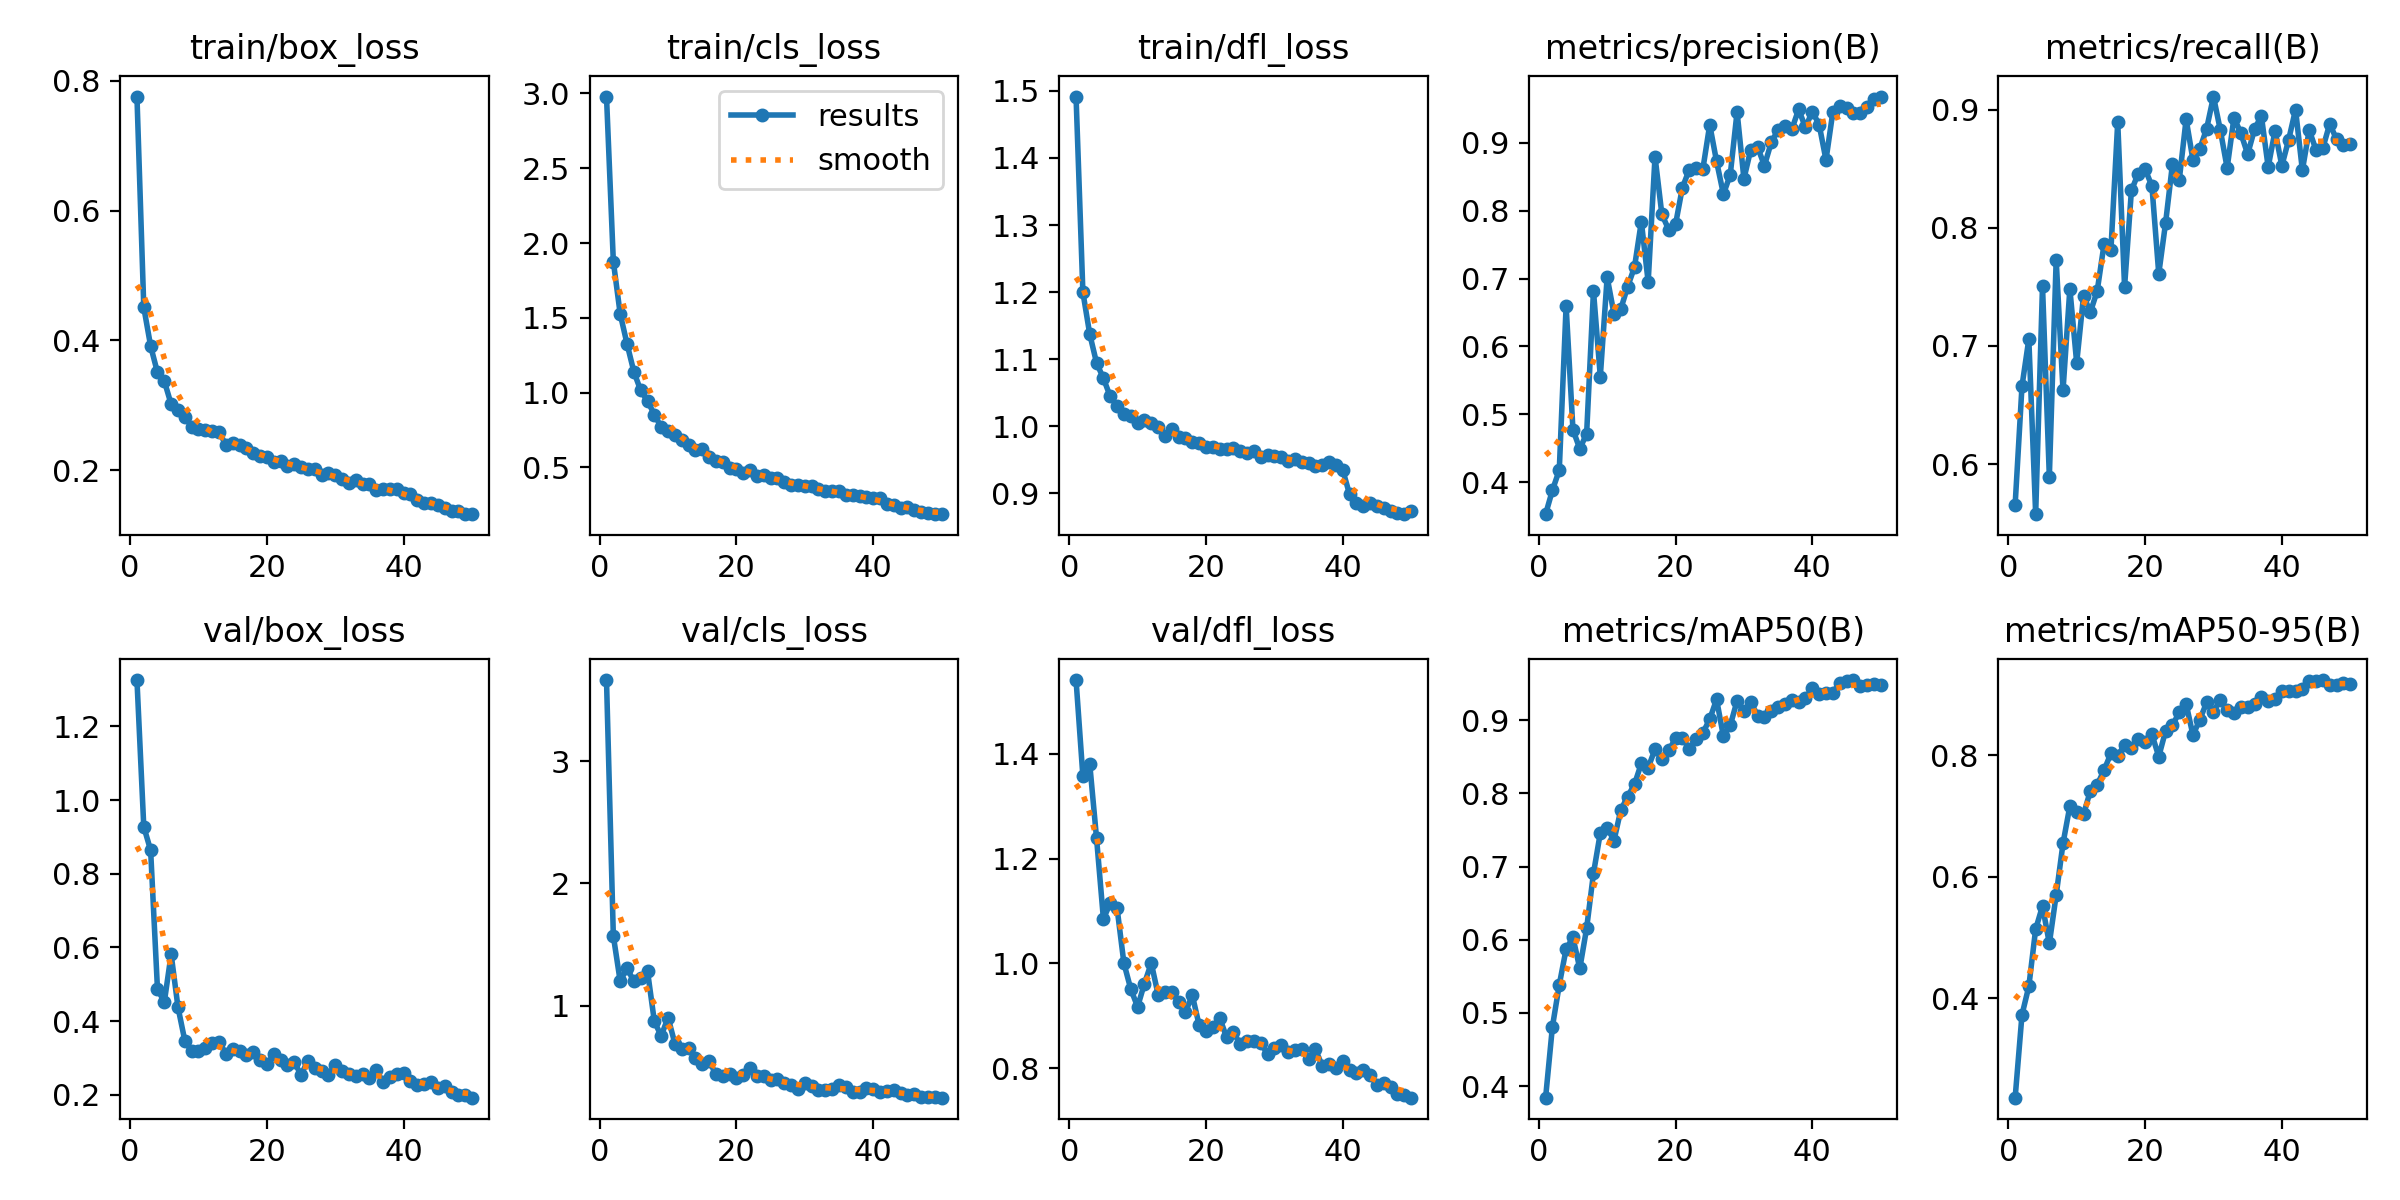

The file beside this chart, header and first rows:
epoch, time, train/box_loss, train/cls_loss, train/dfl_loss, metrics/precision(B), metrics/recall(B), metrics/mAP50(B), metrics/mAP50-95(B), val/box_loss, val/cls_loss, val/dfl_loss, lr/pg0, lr/pg1, lr/pg2
1, 52.49, 0.7757, 2.979, 1.492, 0.3528, 0.5657, 0.3841, 0.237, 1.326, 3.665, 1.541, 0.0002541, 0.0002541, 0.0002541
2, 101.5, 0.4511, 1.876, 1.2, 0.3881, 0.6659, 0.4812, 0.3732, 0.9274, 1.571, 1.357, 0.0005003, 0.0005003, 0.0005003
3, 149.6, 0.3914, 1.527, 1.138, 0.4178, 0.7057, 0.5383, 0.4199, 0.8639, 1.201, 1.381, 0.0007364, 0.0007364, 0.0007364
4, 197.6, 0.3507, 1.326, 1.094, 0.66, 0.5576, 0.5872, 0.514, 0.4874, 1.305, 1.239, 0.0007233, 0.0007233, 0.0007233
5, 246.2, 0.3376, 1.139, 1.072, 0.4773, 0.7506, 0.6031, 0.5519, 0.4513, 1.201, 1.085, 0.0007081, 0.0007081, 0.0007081
6, 295.1, 0.3018, 1.014, 1.044, 0.449, 0.5892, 0.5606, 0.4904, 0.5815, 1.225, 1.115, 0.0006929, 0.0006929, 0.0006929
7, 345.4, 0.2929, 0.9431, 1.031, 0.4716, 0.7728, 0.6157, 0.5702, 0.4377, 1.282, 1.106, 0.0006776, 0.0006776, 0.0006776
8, 396.2, 0.2827, 0.8531, 1.019, 0.6819, 0.6624, 0.6906, 0.655, 0.3467, 0.8703, 1, 0.0006624, 0.0006624, 0.0006624
9, 446.2, 0.2672, 0.7683, 1.015, 0.5557, 0.7483, 0.746, 0.7162, 0.3181, 0.7525, 0.9512, 0.0006472, 0.0006472, 0.0006472
10, 495.4, 0.2641, 0.7438, 1.005, 0.702, 0.6856, 0.7533, 0.707, 0.3174, 0.9028, 0.9173, 0.000632, 0.000632, 0.000632
11, 544.6, 0.2619, 0.7147, 1.009, 0.6481, 0.7424, 0.7355, 0.7026, 0.3267, 0.6894, 0.9617, 0.0006167, 0.0006167, 0.0006167
12, 594, 0.2598, 0.6797, 1.004, 0.6555, 0.7285, 0.7774, 0.7413, 0.3402, 0.6412, 1.001, 0.0006015, 0.0006015, 0.0006015
13, 644.1, 0.2597, 0.6488, 0.9994, 0.6882, 0.7465, 0.7957, 0.7513, 0.3433, 0.6551, 0.9405, 0.0005863, 0.0005863, 0.0005863
14, 694.6, 0.2387, 0.6186, 0.9861, 0.717, 0.7861, 0.8126, 0.7752, 0.3117, 0.5737, 0.9455, 0.0005711, 0.0005711, 0.0005711
15, 744.7, 0.2426, 0.6197, 0.9959, 0.7841, 0.7807, 0.841, 0.8027, 0.3253, 0.5265, 0.9464, 0.0005558, 0.0005558, 0.0005558
16, 795, 0.2385, 0.5721, 0.9835, 0.6951, 0.8894, 0.8353, 0.7991, 0.3177, 0.5456, 0.9264, 0.0005406, 0.0005406, 0.0005406
17, 845.9, 0.2347, 0.5443, 0.9828, 0.8799, 0.7499, 0.8603, 0.8167, 0.3067, 0.4386, 0.9071, 0.0005254, 0.0005254, 0.0005254
18, 896.2, 0.2266, 0.5338, 0.9768, 0.7949, 0.8315, 0.8471, 0.8114, 0.3155, 0.421, 0.9394, 0.0005102, 0.0005102, 0.0005102
19, 946.9, 0.2214, 0.4986, 0.9749, 0.7722, 0.8458, 0.8587, 0.8261, 0.2938, 0.4417, 0.8822, 0.0004949, 0.0004949, 0.0004949
20, 997.7, 0.2212, 0.4859, 0.9692, 0.78, 0.8497, 0.8751, 0.8216, 0.2822, 0.4078, 0.8705, 0.0004797, 0.0004797, 0.0004797
21, 1049, 0.2127, 0.4641, 0.9696, 0.8341, 0.8352, 0.8763, 0.834, 0.3094, 0.4315, 0.8782, 0.0004645, 0.0004645, 0.0004645
22, 1100, 0.2143, 0.4823, 0.9659, 0.8604, 0.761, 0.8606, 0.7975, 0.2943, 0.4905, 0.8962, 0.0004492, 0.0004492, 0.0004492
23, 1150, 0.2061, 0.4397, 0.9669, 0.8635, 0.8042, 0.8748, 0.8397, 0.2794, 0.4267, 0.8596, 0.000434, 0.000434, 0.000434
24, 1200, 0.21, 0.4456, 0.9675, 0.8618, 0.8537, 0.883, 0.8492, 0.2887, 0.4231, 0.8688, 0.0004188, 0.0004188, 0.0004188
25, 1250, 0.2044, 0.4308, 0.9633, 0.9268, 0.8405, 0.9013, 0.8702, 0.2538, 0.3905, 0.8461, 0.0004036, 0.0004036, 0.0004036
26, 1301, 0.2021, 0.4274, 0.9597, 0.8728, 0.8918, 0.9286, 0.8842, 0.2928, 0.3985, 0.8514, 0.0003883, 0.0003883, 0.0003883
27, 1351, 0.2019, 0.4034, 0.9638, 0.8245, 0.8574, 0.8781, 0.8328, 0.273, 0.3678, 0.8529, 0.0003731, 0.0003731, 0.0003731
28, 1402, 0.1923, 0.3795, 0.9543, 0.8531, 0.8667, 0.8929, 0.8581, 0.2651, 0.3535, 0.849, 0.0003579, 0.0003579, 0.0003579
29, 1453, 0.1953, 0.38, 0.9577, 0.9458, 0.8838, 0.9266, 0.8865, 0.2547, 0.3156, 0.8268, 0.0003427, 0.0003427, 0.0003427
30, 1503, 0.1921, 0.3728, 0.9564, 0.8472, 0.911, 0.9121, 0.8714, 0.2807, 0.3675, 0.8384, 0.0003274, 0.0003274, 0.0003274
31, 1553, 0.1862, 0.3728, 0.9538, 0.8902, 0.8827, 0.9249, 0.8912, 0.2635, 0.3424, 0.8445, 0.0003122, 0.0003122, 0.0003122
32, 1604, 0.18, 0.3519, 0.9478, 0.8938, 0.8506, 0.9064, 0.8735, 0.2572, 0.3133, 0.8317, 0.000297, 0.000297, 0.000297
33, 1655, 0.1845, 0.3424, 0.9514, 0.8666, 0.8932, 0.905, 0.8687, 0.2513, 0.3079, 0.8356, 0.0002818, 0.0002818, 0.0002818
34, 1706, 0.1789, 0.3384, 0.9467, 0.9009, 0.88, 0.913, 0.8795, 0.255, 0.3211, 0.8358, 0.0002665, 0.0002665, 0.0002665
35, 1757, 0.179, 0.3412, 0.9457, 0.9194, 0.8622, 0.9185, 0.8798, 0.2456, 0.3482, 0.8181, 0.0002513, 0.0002513, 0.0002513
36, 1808, 0.1691, 0.3132, 0.9405, 0.9251, 0.8832, 0.9215, 0.8842, 0.2665, 0.3307, 0.8359, 0.0002361, 0.0002361, 0.0002361
37, 1859, 0.1714, 0.3117, 0.9426, 0.9201, 0.8948, 0.928, 0.8955, 0.2333, 0.2898, 0.8048, 0.0002209, 0.0002209, 0.0002209
38, 1910, 0.1708, 0.3097, 0.9467, 0.9494, 0.8513, 0.9255, 0.8883, 0.2483, 0.2963, 0.8088, 0.0002056, 0.0002056, 0.0002056
39, 1961, 0.1717, 0.3027, 0.9424, 0.923, 0.882, 0.9302, 0.8924, 0.2576, 0.3268, 0.8012, 0.0001904, 0.0001904, 0.0001904
40, 2011, 0.1648, 0.298, 0.9349, 0.9464, 0.8524, 0.9436, 0.9058, 0.2603, 0.3144, 0.8139, 0.0001752, 0.0001752, 0.0001752
41, 2100, 0.164, 0.2938, 0.8983, 0.927, 0.8746, 0.9363, 0.906, 0.2362, 0.2971, 0.797, 0.00016, 0.00016, 0.00016
42, 2150, 0.1544, 0.2575, 0.8856, 0.875, 0.9, 0.9371, 0.9046, 0.2265, 0.3006, 0.7918, 0.0001447, 0.0001447, 0.0001447
43, 2200, 0.1503, 0.2466, 0.8808, 0.9454, 0.8486, 0.9374, 0.9092, 0.2296, 0.3116, 0.797, 0.0001295, 0.0001295, 0.0001295
44, 2252, 0.1496, 0.2257, 0.8851, 0.955, 0.8826, 0.9514, 0.9212, 0.2334, 0.2887, 0.787, 0.0001143, 0.0001143, 0.0001143
45, 2303, 0.1464, 0.233, 0.8807, 0.952, 0.8656, 0.9535, 0.9212, 0.2184, 0.2725, 0.7689, 9.90472e-05, 9.90472e-05, 9.90472e-05
46, 2354, 0.1418, 0.2124, 0.8788, 0.9442, 0.8675, 0.9549, 0.9233, 0.2232, 0.2745, 0.7714, 8.3821e-05, 8.3821e-05, 8.3821e-05
47, 2406, 0.1377, 0.2042, 0.874, 0.9444, 0.8879, 0.9467, 0.9159, 0.2064, 0.2506, 0.7639, 6.85948e-05, 6.85948e-05, 6.85948e-05
48, 2460, 0.137, 0.1925, 0.8713, 0.9526, 0.8747, 0.9481, 0.9156, 0.1995, 0.2501, 0.7517, 5.33686e-05, 5.33686e-05, 5.33686e-05
49, 2514, 0.1324, 0.1907, 0.869, 0.9654, 0.8698, 0.9496, 0.9183, 0.198, 0.2496, 0.7481, 3.81424e-05, 3.81424e-05, 3.81424e-05
50, 2568, 0.1329, 0.1867, 0.874, 0.9684, 0.8707, 0.9486, 0.9165, 0.192, 0.2467, 0.7438, 2.29162e-05, 2.29162e-05, 2.29162e-05
